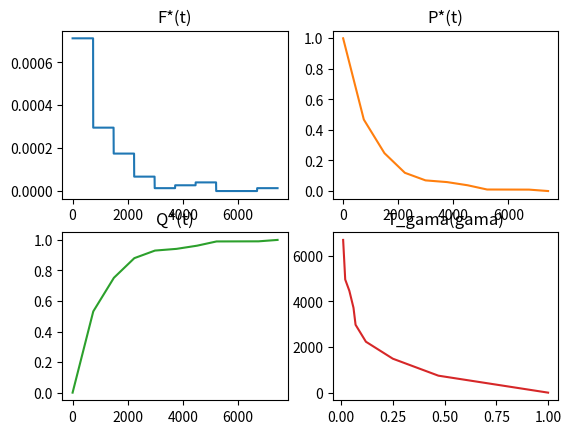

Python code for this plot:
import math
from decimal import *
import matplotlib.pyplot as plt


# =========== Utils ========== 
def average(values):
    return sum(values)/len(values)

def count(ls, cond):
    return sum([cond(elem) for elem in ls])

def in_interval(start, end):
    def f(t):
        return start < t <= end

    return f

def Ni(ts, interval_start, interval_end):
    return count(ts, in_interval(interval_start, interval_end))

# =========== Utils end ============



class FStar:
    # Ф-ія статистичної щільністі розподілу (як гістограма)

    def __init__(self, ts, steps = 10):
        t_max = max(ts)
        h = t_max / steps
        N = len(ts)
        self.fs = [
            Ni(ts, part*h, (part + 1)*h)/ (N * h)
            for part in range(0, steps)
        ]
        self.h = h

    def __call__(self, t):
        part = math.floor(t / self.h)

        if (t == t_max):
            return self.fs[-1]
        
        if (part < 0 or len(self.fs) <= part):
            raise Exception(f"Unknown interval {t=} {part=}")

        return self.fs[part] 

    def integral(self, start, end):
        if start > end:
            raise Exception(f"Invalid interval from {start} to {end}")
        start = max(start, 0)
        end = min(end, len(self.fs) * self.h)
        
        _start = math.floor(start / self.h) * self.h
        _end = math.ceil(end / self.h) * self.h

        _start_index = math.floor(start / self.h)
        _end_index = math.ceil(end / self.h) - 1

        return sum(self.fs[_start_index:_end_index+1]) * self.h \
            - (
                (_end - end)*self.fs[_end_index] 
                if _end_index  < len(self.fs) else 0
            ) \
            - (
                (start - _start)*self.fs[_start_index] 
                if _start_index < len(self.fs) else 0
            )
            

class Q:
    # Ф-ія імовірності відмови
    
    def __init__(self, f):
        self.f = f

    def __call__(self, t):
        return self.f.integral(0, t)


class P:
    # Ф-ія безвідмовної роботи

    def __init__(self, f):
        self.f = f

    def __call__(self, t) -> float:
        return 1 - self.f.integral(0, t)


class LambdaStar:
    # Ф-ія інтенсивність відмови

    def __init__(self, ts, steps=10):
        self.f = FStar(ts, steps=steps)
        self.p = P(self.f)
    
    def __call__(self, t):
        return self.f(t) / self.p(t)


class GamaStar:
    # Ф-ія гама-фідсоткового наробітку на відмову

    def __init__(self, ts, steps=10):
        self.ts = ts
        self.h = max(ts) / steps
        self.steps = steps
        self.f = FStar(ts, steps=steps)
        self.p = P(self.f)
        
    def __call__(self, gama):
        if gama <= 0 or gama > 1:
            raise Exception(f"Invalid gama value, {gama=}")
        
        h = self.h
        i = 0
        while self.p(i*h) >= gama and self.p(i*h) != 0:
            i+=1

        ti = i * h
        ti_ = (i - 1) * h
        
        return ti - h*self.d(ti, ti_, gama)

    def d(self, ti, ti_, gama):
        return (self.p(ti) - gama) / (self.p(ti) - self.p(ti_))




# ========== Дані за варіантом ================
PART_COUNT = 10

ts = [
    644, 1216, 2352, 1386, 1280, 903, 607, 2068,
    4467, 835, 313, 555, 307, 508, 1386, 2895, 583,
    292, 5159, 1107, 181, 18, 1247, 125, 1452, 4211,
    890, 659, 1602, 2425, 214, 68, 21, 1762, 1118,
    45, 1803, 1187, 2154, 19, 1122, 278, 1622, 702,
    1396, 694, 45, 1739, 3483, 1334, 1852, 96, 173,
    7443, 901, 2222, 4465, 18, 1968, 1426, 1424,
    1146, 435, 1390, 246, 578, 281, 455, 609, 854,
    436, 1762, 444, 466, 1934, 681, 4539, 164, 295,
    1644, 711, 245, 740, 18, 474, 623, 462, 605, 187,
    106, 793, 92, 296, 226, 63, 246, 446, 2234, 2491,
    315,
]

gama = 0.9
p_t = 2000
lambda_t = 2000

# Відсортуємо для зручності часи відмови
ts.sort()
t_max = max(ts)
# ==================================================

# =========== Підготовка основних ф-ій =============
f_star = FStar(ts, steps=PART_COUNT)
q_star = Q(f_star)
p_star = P(f_star)
lambda_star = LambdaStar(ts, steps=PART_COUNT)
gama_star = GamaStar(ts, steps=PART_COUNT)
# ==================================================

# ============== Вивід результатів виконання завдання ============
print(f"Середній наробіток до відмови: {average(ts)}")
print(f"Гама відсотоковий наробітку на відмову ({gama=}): {gama_star(gama)}")
print(f"Ймовірність безвідмовної роботи протягом {p_t}: {p_star(p_t)}")
print(f"Інтенсивність відмови за час {lambda_t}: {lambda_star(lambda_t)}")
# ================================================================

# ============= Вивід результатів в графічному вигляді ===============
x = [*range(t_max+1)]
f_y = [f_star(xi) for xi in x]
p_y = [p_star(xi) for xi in x]
q_y = [q_star(xi) for xi in x]
gama_x = [*map(lambda x: x/100,range(1, 101))]
gama_y = [gama_star(gama_i) for gama_i in gama_x]

fig, axs = plt.subplots(2, 2)
axs[0, 0].plot(x, f_y)
axs[0, 0].set_title('F*(t)')
axs[0, 1].plot(x, p_y, 'tab:orange')
axs[0, 1].set_title('P*(t)')
axs[1, 0].plot(x, q_y, 'tab:green')
axs[1, 0].set_title('Q*(t)')
axs[1, 1].plot(gama_x, gama_y, 'tab:red')
axs[1, 1].set_title('T_gama(gama)')

plt.show()
# =====================================================================